4-way image classification set "wheat3" from GitHub (dyy603/xulaixiang-Wheat-Disease-Identification); label vocabulary: healthy, leaf rust, powdery mildew, septoria.

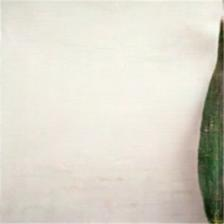
Label: healthy

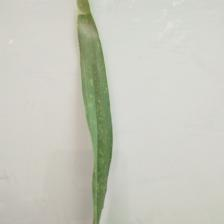
Label: powdery mildew

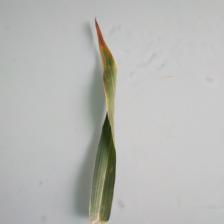
Label: septoria

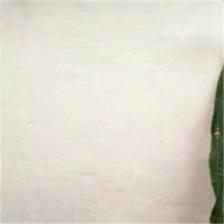
Label: healthy

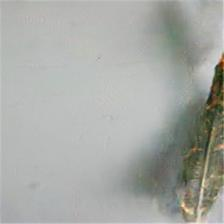
Label: leaf rust

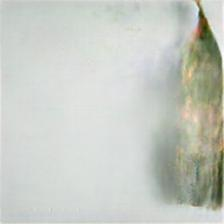
Label: septoria
